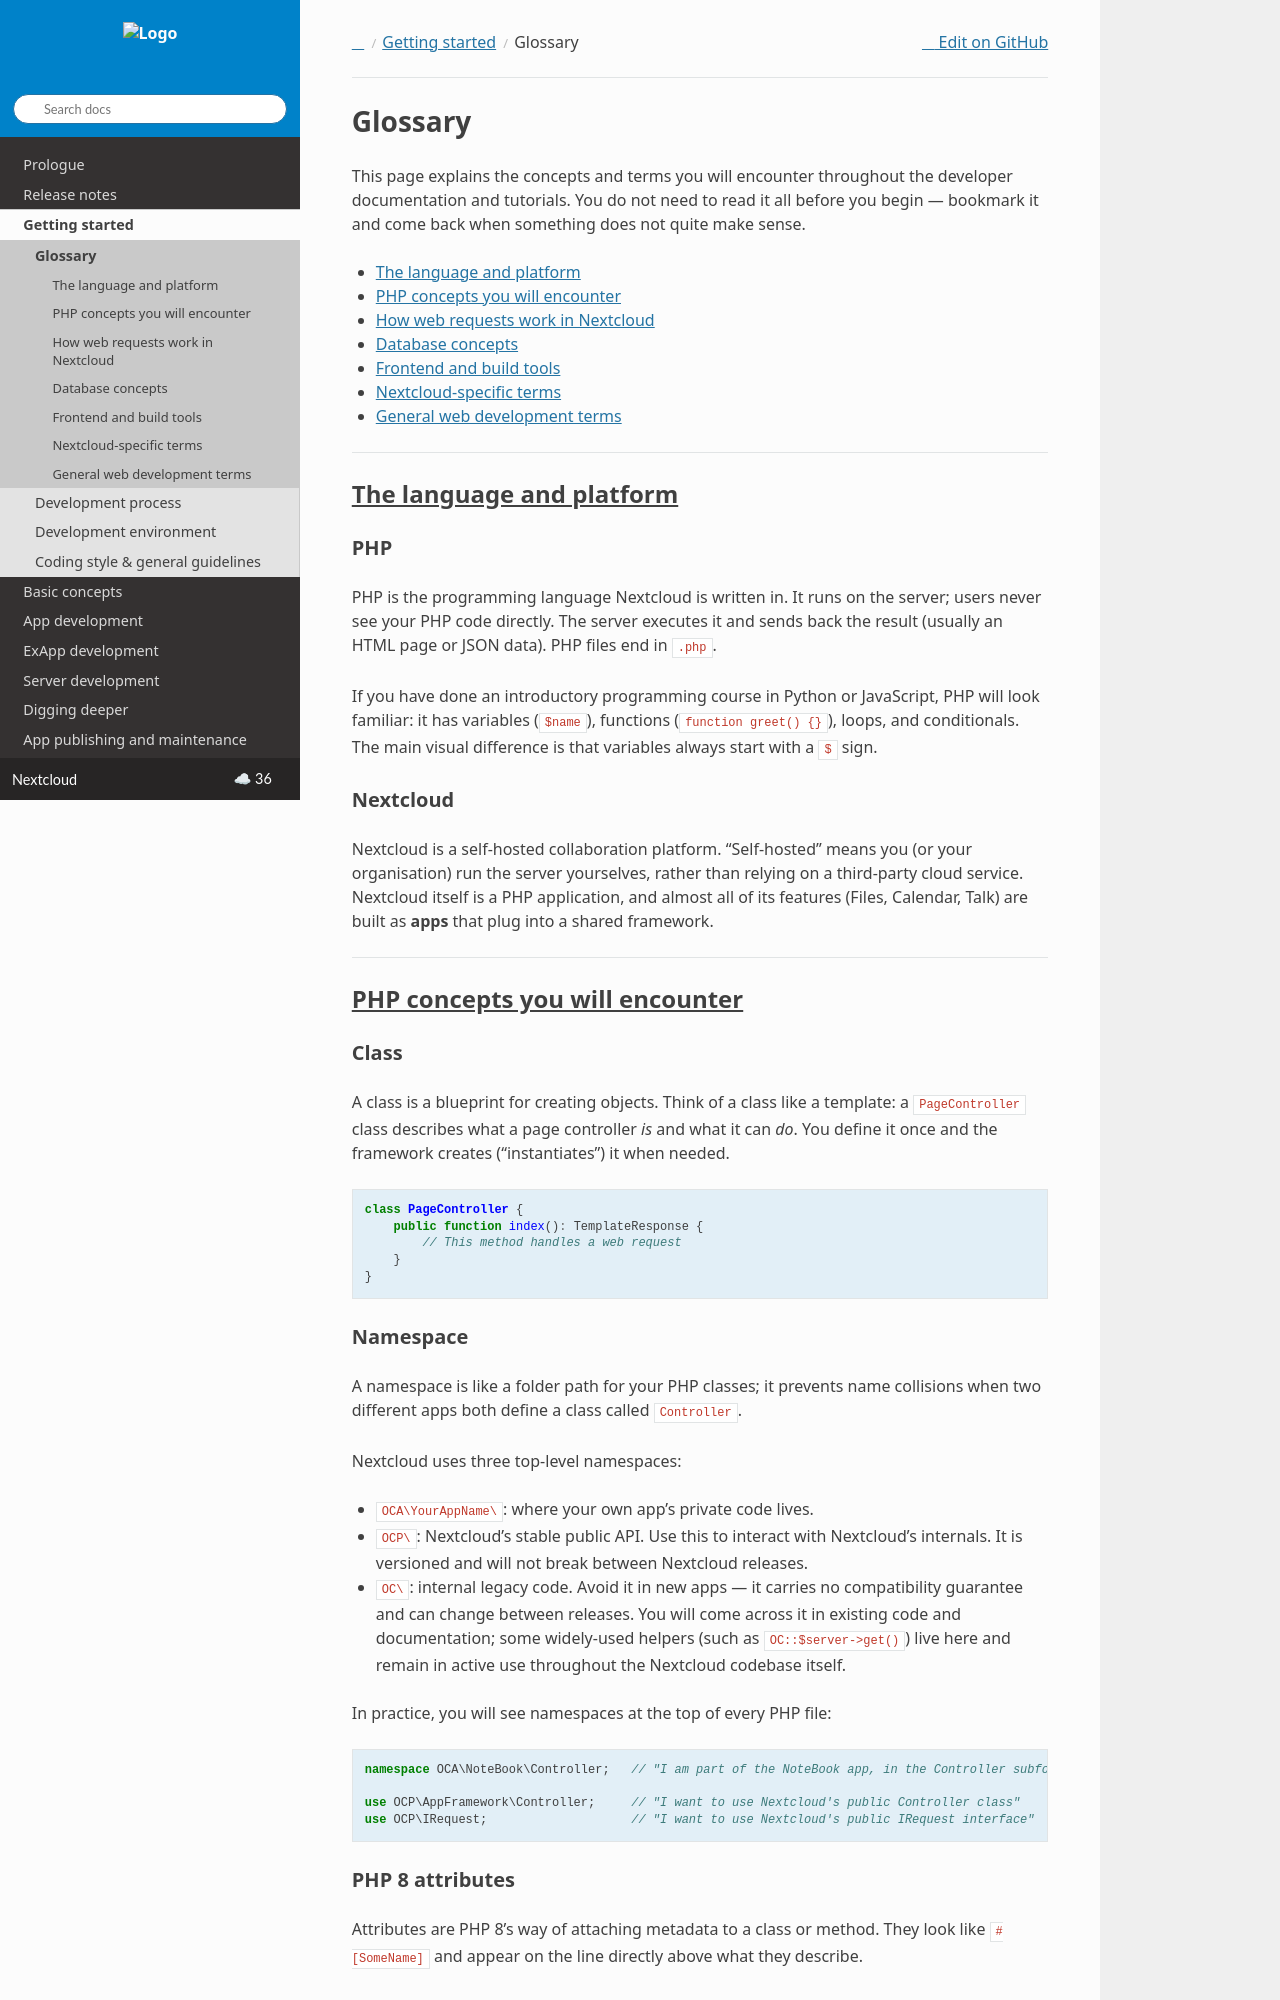

repository: nextcloud/documentation · page: server/latest/developer_manual/getting_started/glossary.html · generator: sphinx

.. _dev-glossary:

========
Glossary
========

This page explains the concepts and terms you will encounter throughout the developer documentation and
tutorials. You do not need to read it all before you begin — bookmark it and come back when something
does not quite make sense.

.. contents::
   :local:
   :depth: 1

----

The language and platform
--------------------------

PHP
^^^

PHP is the programming language Nextcloud is written in. It runs on the server; users never see your
PHP code directly. The server executes it and sends back the result (usually an HTML page or JSON
data). PHP files end in ``.php``.

If you have done an introductory programming course in Python or JavaScript, PHP will look familiar:
it has variables (``$name``), functions (``function greet() {}``), loops, and conditionals. The main
visual difference is that variables always start with a ``$`` sign.

Nextcloud
^^^^^^^^^

Nextcloud is a self-hosted collaboration platform. "Self-hosted" means you (or your organisation) run
the server yourselves, rather than relying on a third-party cloud service. Nextcloud itself is a PHP
application, and almost all of its features (Files, Calendar, Talk) are built as **apps** that plug
into a shared framework.

----

PHP concepts you will encounter
---------------------------------

Class
^^^^^

A class is a blueprint for creating objects. Think of a class like a template: a ``PageController``
class describes what a page controller *is* and what it can *do*. You define it once and the
framework creates ("instantiates") it when needed.

.. code-block:: php

    class PageController {
        public function index(): TemplateResponse {
            // This method handles a web request
        }
    }

Namespace
^^^^^^^^^

A namespace is like a folder path for your PHP classes; it prevents name collisions when two
different apps both define a class called ``Controller``.

Nextcloud uses three top-level namespaces:

- ``OCA\YourAppName\``: where your own app's private code lives.
- ``OCP\``: Nextcloud's stable public API. Use this to interact with Nextcloud's internals. It is
  versioned and will not break between Nextcloud releases.
- ``OC\``: internal legacy code. Avoid it in new apps — it carries no compatibility guarantee and
  can change between releases. You will come across it in existing code and documentation; some
  widely-used helpers (such as ``OC::$server->get()``) live here and remain in active use throughout
  the Nextcloud codebase itself.

In practice, you will see namespaces at the top of every PHP file:

.. code-block:: php

    namespace OCA\NoteBook\Controller;   // "I am part of the NoteBook app, in the Controller subfolder"

    use OCP\AppFramework\Controller;     // "I want to use Nextcloud's public Controller class"
    use OCP\IRequest;                    // "I want to use Nextcloud's public IRequest interface"
